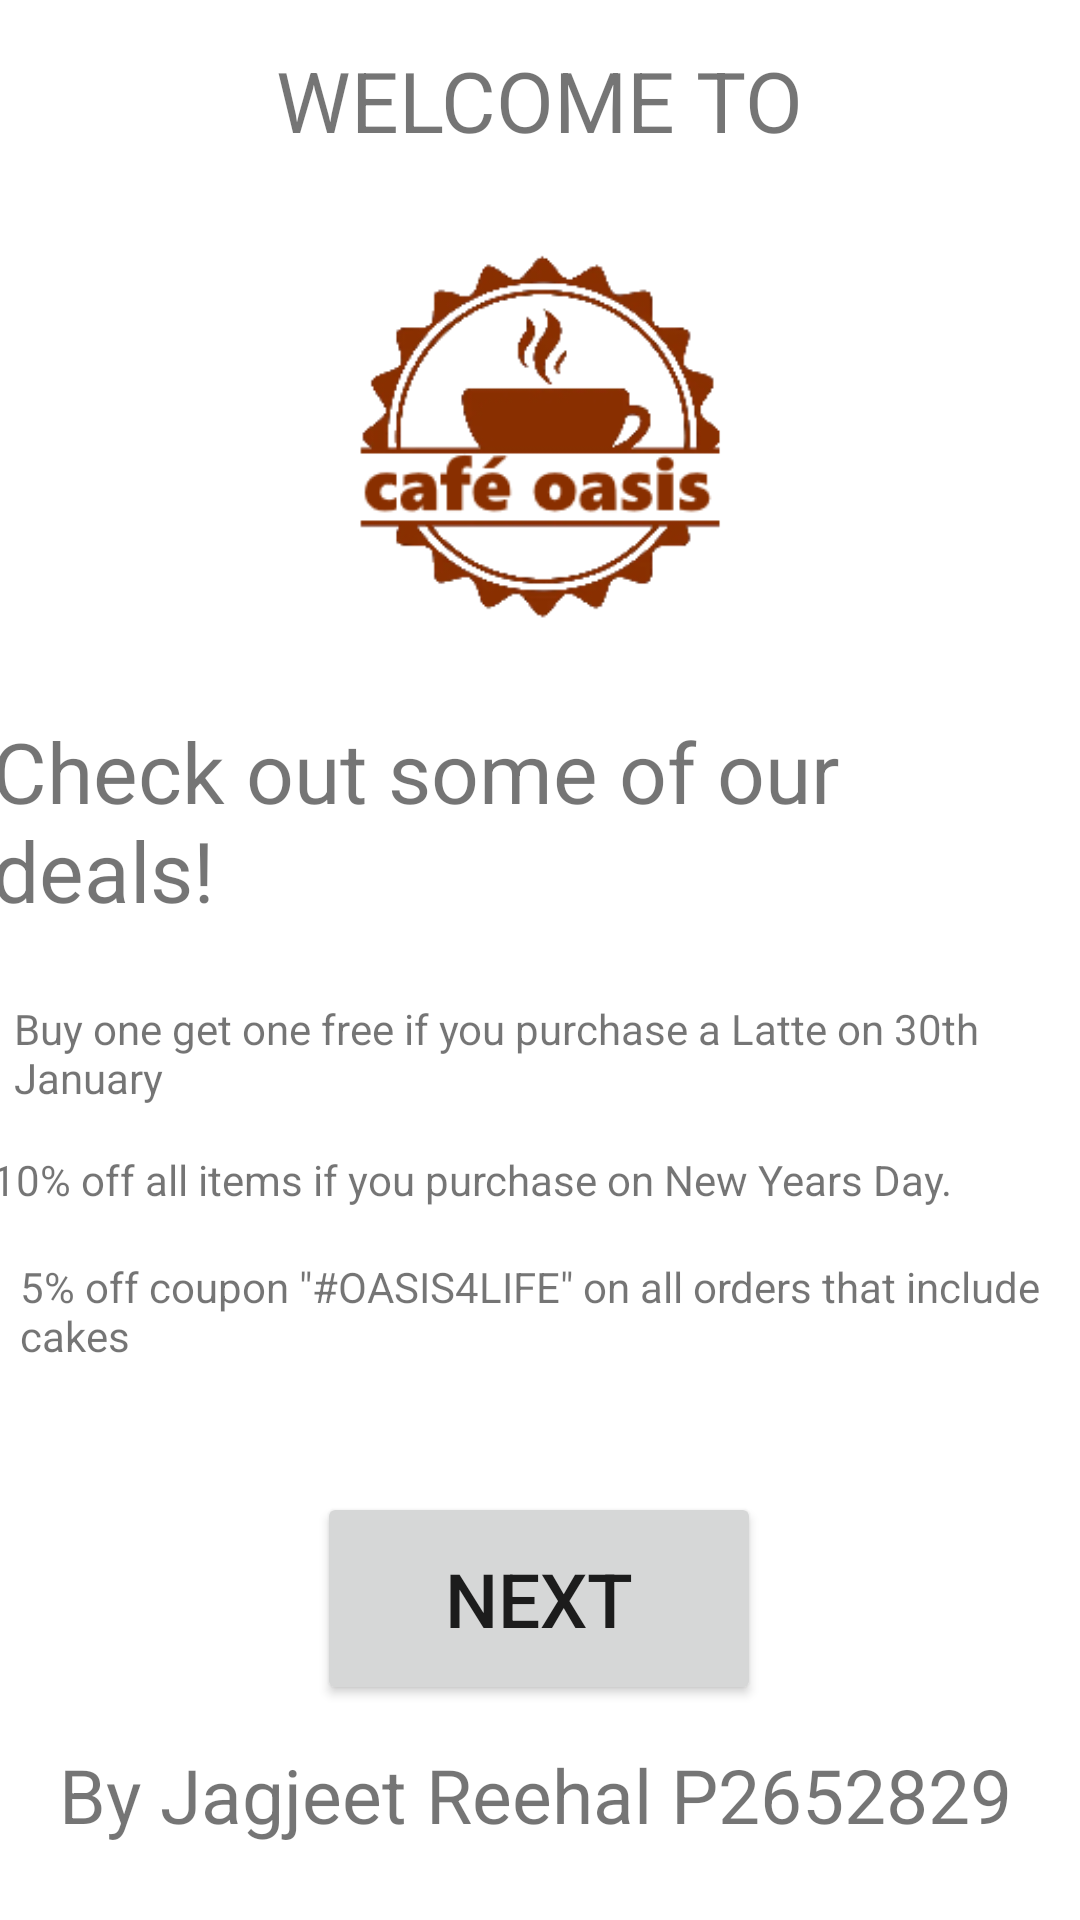

This screen was rendered from an Android layout file. Write that file and the resources it references.
<!-- AndroidManifest.xml: application theme Theme.ApplicationLoginSystem -->
<!-- res/layout/activity_splash.xml -->
<?xml version="1.0" encoding="utf-8"?>
<androidx.constraintlayout.widget.ConstraintLayout xmlns:android="http://schemas.android.com/apk/res/android"
    xmlns:app="http://schemas.android.com/apk/res-auto"
    xmlns:tools="http://schemas.android.com/tools"
    android:layout_width="match_parent"
    android:layout_height="match_parent"
    tools:context=".SplashActivity">

    <TextView
        android:id="@+id/textView_Welcome"
        android:layout_width="wrap_content"
        android:layout_height="wrap_content"
        android:layout_marginStart="117dp"
        android:layout_marginTop="12dp"
        android:layout_marginEnd="117dp"
        android:text="WELCOME TO"
        android:textSize="28sp"
        app:layout_constraintBottom_toTopOf="@+id/imageView_logo"
        app:layout_constraintEnd_toEndOf="parent"
        app:layout_constraintStart_toStartOf="parent"
        app:layout_constraintTop_toTopOf="parent" />

    <ImageView
        android:id="@+id/imageView_logo"
        android:layout_width="247dp"
        android:layout_height="179dp"
        android:layout_marginStart="5dp"
        android:layout_marginTop="50dp"
        app:layout_constraintBottom_toTopOf="@+id/textView_promotionalTitle"
        app:layout_constraintEnd_toEndOf="parent"
        app:layout_constraintStart_toStartOf="parent"
        app:layout_constraintTop_toTopOf="parent"
        app:srcCompat="@drawable/logo_transparent" />

    <TextView
        android:id="@+id/textView_promotionalTitle"
        android:layout_width="wrap_content"
        android:layout_height="wrap_content"
        android:layout_marginStart="20dp"
        android:layout_marginEnd="26dp"
        android:layout_marginBottom="20dp"
        android:text="Check out some of our deals!"
        android:textSize="28sp"
        app:layout_constraintBottom_toTopOf="@+id/textView_promotionalMsg2"
        app:layout_constraintEnd_toEndOf="parent"
        app:layout_constraintStart_toStartOf="parent"
        app:layout_constraintTop_toBottomOf="@+id/imageView_logo" />

    <TextView
        android:id="@+id/textView_promotionalMsg1"
        android:layout_width="wrap_content"
        android:layout_height="wrap_content"
        android:layout_marginStart="21dp"
        android:layout_marginEnd="67dp"
        android:layout_marginBottom="12dp"
        android:text="10% off all items if you purchase on New Years Day."
        app:layout_constraintBottom_toTopOf="@+id/textView_promotionalMsg3"
        app:layout_constraintEnd_toEndOf="parent"
        app:layout_constraintStart_toStartOf="parent"
        app:layout_constraintTop_toBottomOf="@+id/textView_promotionalMsg2" />

    <TextView
        android:id="@+id/textView_promotionalMsg2"
        android:layout_width="wrap_content"
        android:layout_height="wrap_content"
        android:layout_marginStart="21dp"
        android:layout_marginEnd="12dp"
        android:layout_marginBottom="10dp"
        android:text="Buy one get one free if you purchase a Latte on 30th January"
        app:layout_constraintBottom_toTopOf="@+id/textView_promotionalMsg1"
        app:layout_constraintEnd_toEndOf="parent"
        app:layout_constraintStart_toStartOf="parent"
        app:layout_constraintTop_toBottomOf="@+id/textView_promotionalTitle" />

    <TextView
        android:id="@+id/textView_promotionalMsg3"
        android:layout_width="wrap_content"
        android:layout_height="wrap_content"
        android:layout_marginStart="21dp"
        android:layout_marginEnd="8dp"
        android:layout_marginBottom="38dp"
        android:text="5% off coupon &quot;#OASIS4LIFE&quot; on all orders that include cakes"
        app:layout_constraintBottom_toTopOf="@+id/btnNext"
        app:layout_constraintEnd_toEndOf="parent"
        app:layout_constraintStart_toStartOf="parent"
        app:layout_constraintTop_toBottomOf="@+id/textView_promotionalMsg1" />

    <Button
        android:id="@+id/btnNext"
        android:layout_width="148dp"
        android:layout_height="71dp"
        android:layout_marginStart="131dp"
        android:layout_marginEnd="132dp"
        android:layout_marginBottom="67dp"
        android:onClick="goToLoginSignUpPage"
        android:text="NEXT"
        android:textSize="25sp"
        app:layout_constraintBottom_toBottomOf="parent"
        app:layout_constraintEnd_toEndOf="parent"
        app:layout_constraintStart_toStartOf="parent"
        app:layout_constraintTop_toBottomOf="@+id/textView_promotionalMsg3" />

    <TextView
        android:id="@+id/textView_Jagjeet"
        android:layout_width="wrap_content"
        android:layout_height="wrap_content"
        android:layout_marginStart="175dp"
        android:layout_marginTop="31dp"
        android:layout_marginEnd="178dp"
        android:layout_marginBottom="43dp"
        android:text="By Jagjeet Reehal P2652829"
        android:textSize="25sp"
        app:layout_constraintBottom_toBottomOf="parent"
        app:layout_constraintEnd_toEndOf="parent"
        app:layout_constraintStart_toStartOf="parent"
        app:layout_constraintTop_toBottomOf="@+id/btnNext" />

</androidx.constraintlayout.widget.ConstraintLayout>
<!-- resources referenced by this layout -->
<resources>
  <!-- drawable logo_transparent: png bitmap (drawable-xxxhdpi, 20393 bytes) -->
  <style name="Theme.ApplicationLoginSystem" parent="Theme.MaterialComponents.DayNight.NoActionBar">
          
          <item name="colorPrimary">@color/purple_500</item>
          <item name="colorPrimaryVariant">@color/purple_700</item>
          <item name="colorOnPrimary">@color/white</item>
          
          <item name="colorSecondary">@color/teal_200</item>
          <item name="colorSecondaryVariant">@color/teal_700</item>
          <item name="colorOnSecondary">@color/black</item>
          
          <item name="android:statusBarColor" tools:targetApi="l">?attr/colorPrimaryVariant</item>
          
      </style>
  <!-- not gathered from this repository: default colours our renderer supplied (Android Studio template values) -->
  <color name="purple_500">#FF6200EE</color>
  <color name="purple_700">#FF3700B3</color>
  <color name="teal_200">#FF03DAC5</color>
  <color name="teal_700">#FF018786</color>
  <color name="black">#FF000000</color>
  <color name="white">#FFFFFFFF</color>
</resources>
